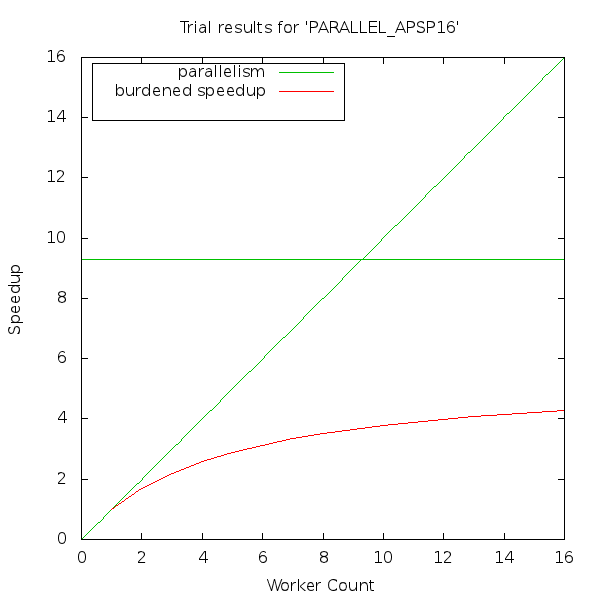

The data file committed next to this chart (first rows):
# cilkview format version, 1
# n workers, weighted parallelism, trials, speedup, ideal parallelism
1, 1., , , 9.303
2, 1.691, , , 9.303
3, 2.197, , , 9.303
4, 2.584, , , 9.303
5, 2.889, , , 9.303
6, 3.135, , , 9.303
7, 3.339, , , 9.303
8, 3.51, , , 9.303
9, 3.656, , , 9.303
10, 3.781, , , 9.303
11, 3.891, , , 9.303
12, 3.987, , , 9.303
13, 4.072, , , 9.303
14, 4.147, , , 9.303
15, 4.215, , , 9.303
16, 4.277, , , 9.303
